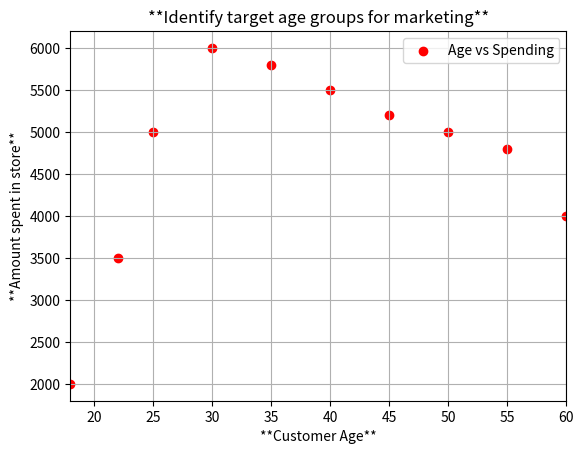

Source code (Python):
"""
### 🛒 5. **Customer Age vs Spending**

| Customer Age | Amount Spent (PKR) |
| ------------ | ------------------ |
| 18           | 2000               |
| 22           | 3500               |
| 25           | 5000               |
| 30           | 6000               |
| 35           | 5800               |
| 40           | 5500               |
| 45           | 5200               |
| 50           | 5000               |
| 55           | 4800               |
| 60           | 4000               |
"""
# age = [18,22,25,30,35,40,45,50,55,60]
# amount = [2000,3500,5000,6000,5800,5500,5200,5000,4800,4000]

"""
### 🛒 5. **Customer Age vs Spending**

**Goal:** Compare age of customers to their average spending.
**X-axis:** Customer age
**Y-axis:** Amount spent in store
**Use:** Identify target age groups for marketing.
"""


import matplotlib.pyplot as plt


class Age_VS_Spending:

    def __init__(self,Customer_Age,Amount_Spent):
        self.customer_Age=Customer_Age
        self.Amount_Spent=Amount_Spent

    def main_code(self):
        try:
            plt.scatter(self.customer_Age,self.Amount_Spent,marker='o',color="red",label="Age vs Spending")
            plt.title("**Identify target age groups for marketing**")
            plt.xlabel("**Customer Age**")
            plt.ylabel("**Amount spent in store**")
            plt.xlim(18,60)
            plt.grid()
            plt.legend()
            plt.show()
        except Exception as e:
            print(f"ERROR : {e}")



age = [18,22,25,30,35,40,45,50,55,60]
amount = [2000,3500,5000,6000,5800,5500,5200,5000,4800,4000]


analysis = Age_VS_Spending(age,amount)
analysis.main_code()

               


        